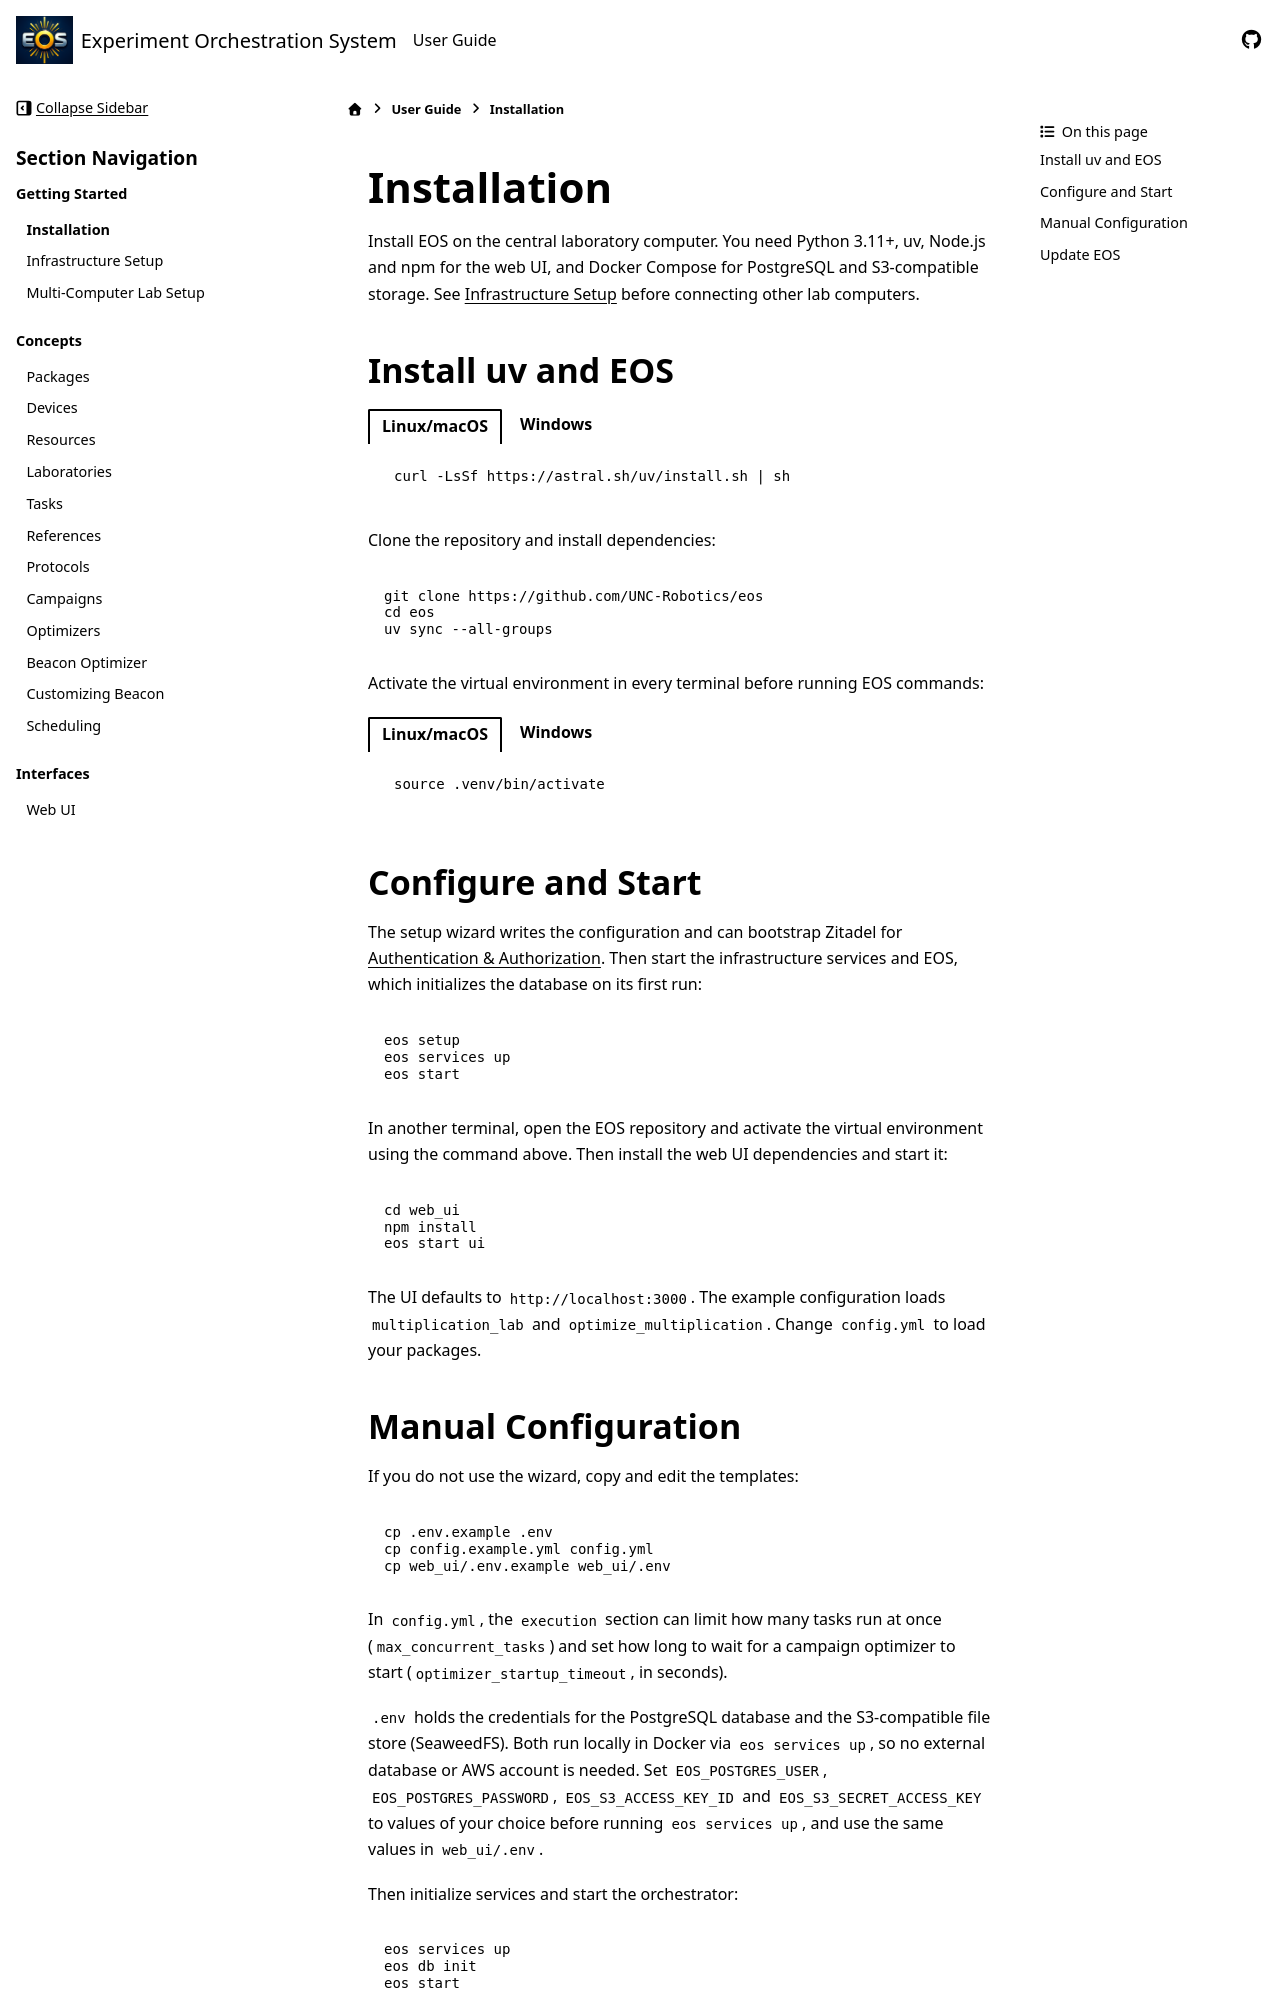

repository: UNC-Robotics/eos · page: user-guide/installation.html · generator: sphinx

Installation
============
Install EOS on the central laboratory computer. You need Python 3.11+, uv, Node.js and npm
for the web UI, and Docker Compose for PostgreSQL and S3-compatible storage.
See :doc:`infrastructure_setup` before connecting other lab computers.

Install uv and EOS
------------------
.. tab-set::

    .. tab-item:: Linux/macOS

        .. code-block:: shell

            curl -LsSf https://astral.sh/uv/install.sh | sh

    .. tab-item:: Windows

        .. code-block:: powershell

            powershell -ExecutionPolicy ByPass -c "irm https://astral.sh/uv/install.ps1 | iex"

Clone the repository and install dependencies:

.. code-block:: shell

    git clone https://github.com/UNC-Robotics/eos
    cd eos
    uv sync --all-groups

Activate the virtual environment in every terminal before running EOS commands:

.. tab-set::

    .. tab-item:: Linux/macOS

        .. code-block:: shell

            source .venv/bin/activate

    .. tab-item:: Windows

        .. code-block:: powershell

            .venv\Scripts\Activate.ps1

Configure and Start
-------------------
The setup wizard writes the configuration and can bootstrap Zitadel for :doc:`authentication`.
Then start the infrastructure services and EOS, which initializes the database on its first run:

.. code-block:: shell

    eos setup
    eos services up
    eos start

In another terminal, open the EOS repository and activate the virtual environment
using the command above. Then install the web UI dependencies and start it:

.. code-block:: shell

    cd web_ui
    npm install
    eos start ui

The UI defaults to ``http://localhost:3000``. The example configuration loads
``multiplication_lab`` and ``optimize_multiplication``. Change ``config.yml`` to load your packages.
